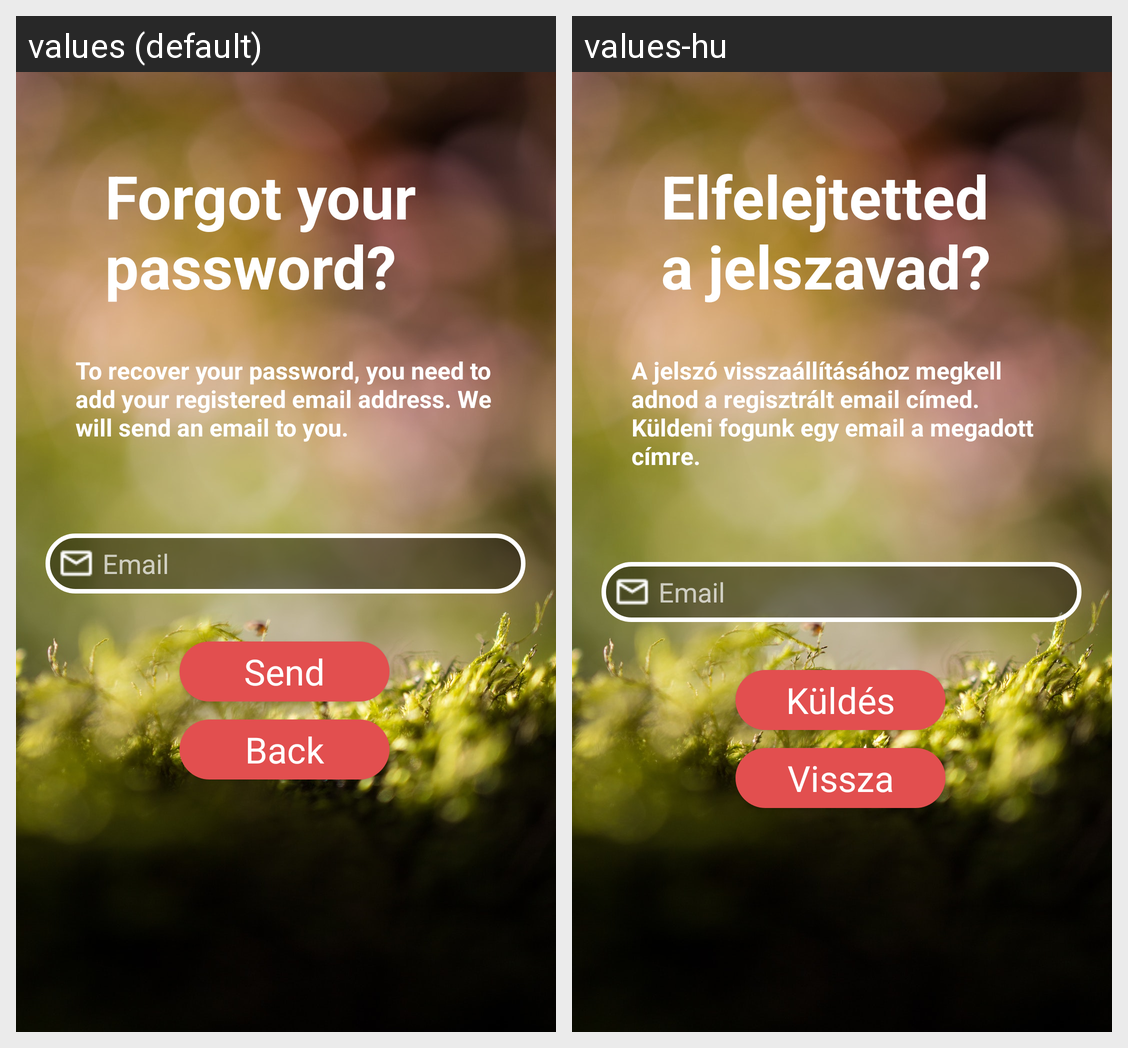

Strings drawn on this Android screen and how each of the app's shown locales translates them:
Android screen res/layout/activity_forgot_password.xml rendered under 2 locales, left to right: values (default), values-hu. Device: Nexus 5 (rendered at 1080×1920; each locale shown at half size, 540×960, under a caption strip naming it); theme Theme.AppCompat.NoActionBar.
Strings drawn on this screen, with the default value and each locale's value (text and hints the layout hard-codes, and strings that could not be matched under every locale, appear in the picture but are not listed):

forgot_your_password
  values: Forgot your password?
  values-hu: Elfelejtetted a jelszavad?

forgot_password_text
  values: To recover your password, you need to add your registered email address. We will send an email to you.
  values-hu: A jelszó visszaállításához megkell adnod a regisztrált email címed. Küldeni fogunk egy email a megadott címre.

email_hint
  values: Email
  values-hu: Email

send_btn
  values: Send
  values-hu: Küldés

back1
  values: Back
  values-hu: Vissza
